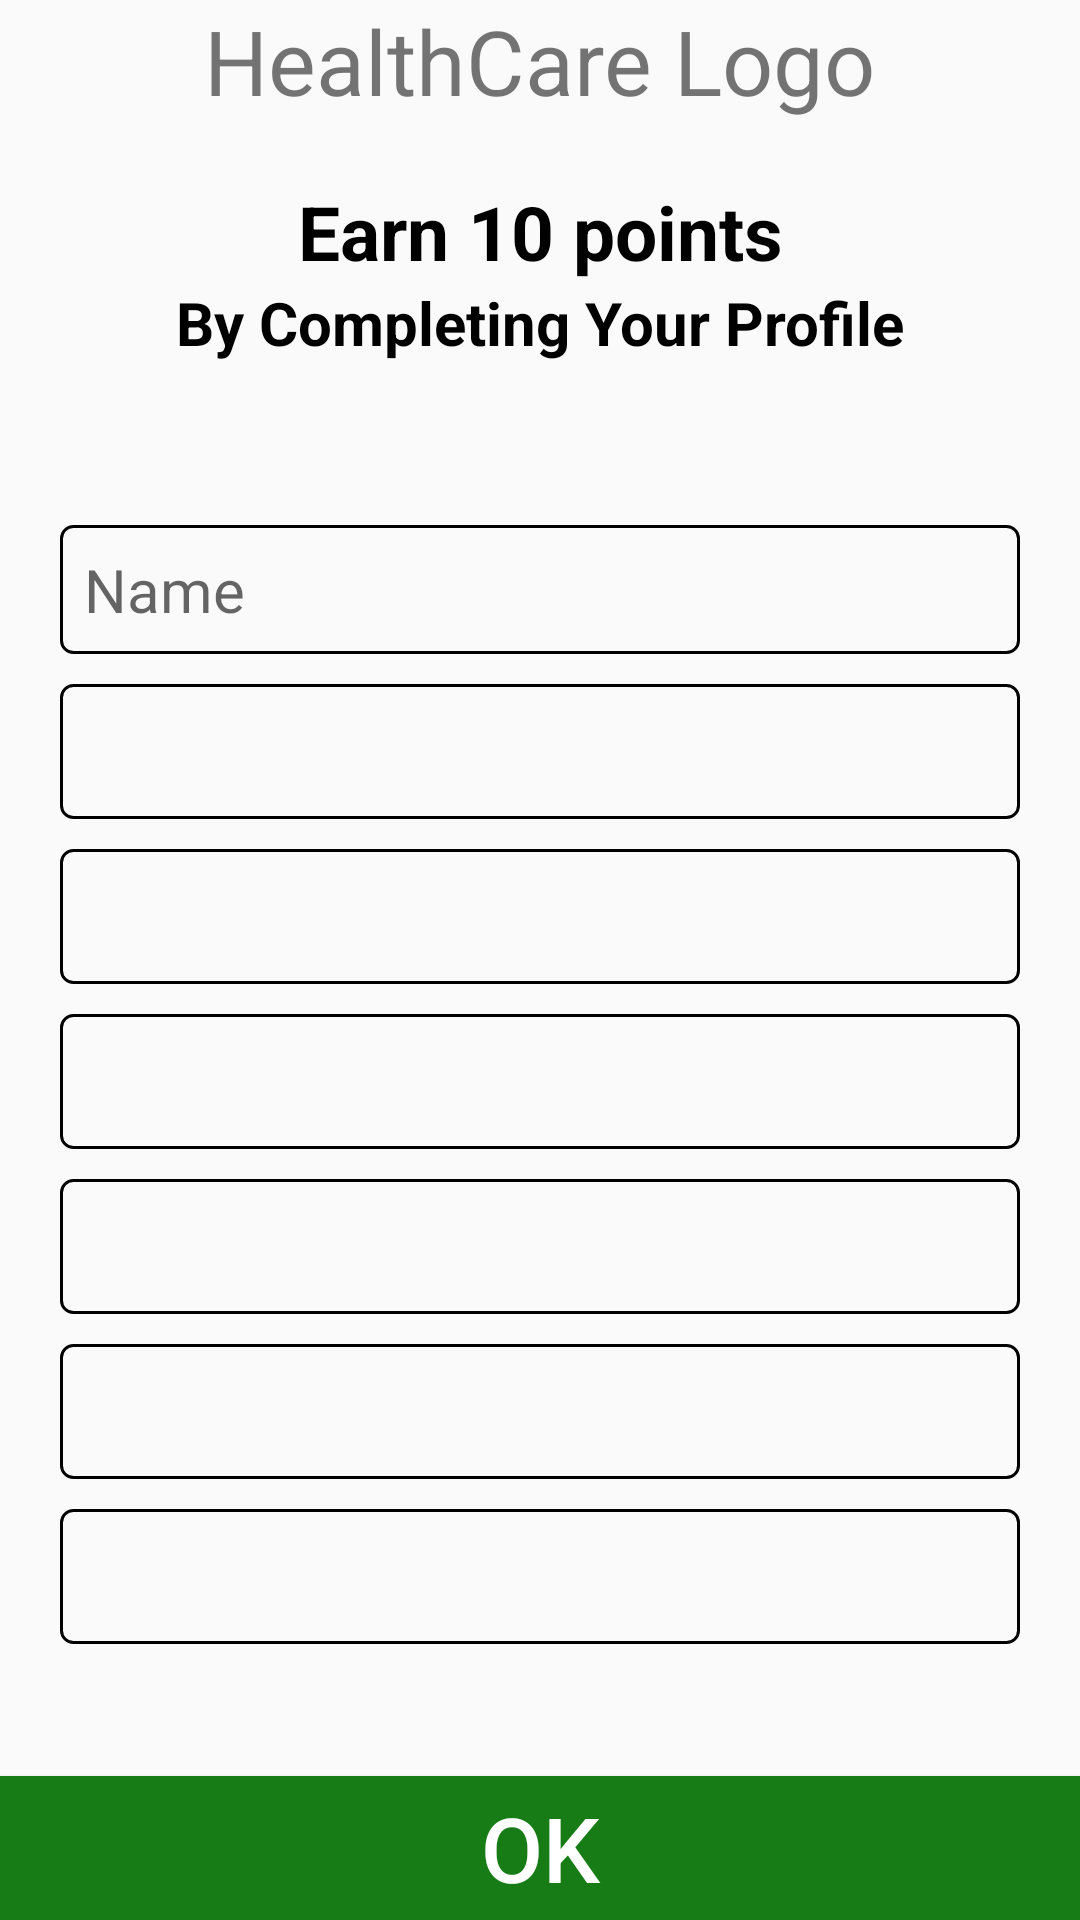

Reconstruct the res/layout file that produces this screen, plus the resources it refers to.
<!-- AndroidManifest.xml: application theme Theme.FemCare -->
<!-- res/layout/fragment_profile.xml -->
<?xml version="1.0" encoding="utf-8"?>
<layout xmlns:tools="http://schemas.android.com/tools"
    xmlns:android="http://schemas.android.com/apk/res/android"
    xmlns:app="http://schemas.android.com/apk/res-auto">
<androidx.constraintlayout.widget.ConstraintLayout
    android:layout_width="match_parent"
    android:layout_height="match_parent">

    <TextView
        android:id="@+id/textView"
        android:layout_width="wrap_content"
        android:layout_height="wrap_content"
        android:paddingLeft="10dp"
        android:paddingRight="10dp"
        android:text="@string/healthcare_logo"
        android:textSize="30sp"
        app:layout_constraintEnd_toEndOf="parent"
        app:layout_constraintStart_toStartOf="parent"
        app:layout_constraintTop_toTopOf="parent"
        />

    <TextView
        android:id="@+id/myProfile"
        android:layout_width="match_parent"
        android:layout_height="wrap_content"
        android:text="Earn 10 points"
        android:textColor="@color/black"
        android:textStyle="bold"
        android:gravity="center"
        android:textSize="25sp"
        android:paddingTop="20dp"
        app:layout_constraintBottom_toTopOf="@+id/completeTextTextView"
        app:layout_constraintEnd_toEndOf="parent"
        app:layout_constraintStart_toStartOf="parent"
        app:layout_constraintTop_toBottomOf="@+id/textView"></TextView>

    <TextView
        android:id="@+id/completeTextTextView"
        android:layout_width="wrap_content"
        android:layout_height="wrap_content"
        android:gravity="center"
        android:text="By Completing Your Profile"
        android:textColor="@color/black"
        android:textSize="20sp"
        android:textStyle="bold"
        app:layout_constraintEnd_toEndOf="parent"
        app:layout_constraintStart_toStartOf="parent"
        app:layout_constraintTop_toBottomOf="@+id/myProfile"></TextView>

    <ScrollView
        android:id="@+id/scollView"
        android:layout_width="match_parent"
        android:layout_height="wrap_content"
        android:fillViewport="true"
        android:layout_marginLeft="20dp"
        android:layout_marginRight="20dp"
        app:layout_constrainedHeight="true"
        app:layout_constraintEnd_toEndOf="parent"
        app:layout_constraintStart_toStartOf="parent"
        app:layout_constraintTop_toBottomOf="@id/completeTextTextView"
        app:layout_constraintBottom_toTopOf="@+id/button">

        <LinearLayout
            android:id="@+id/mainLinearLayout"
            android:layout_width="match_parent"
            android:layout_height="wrap_content"
            android:gravity="center"
            android:orientation="vertical">


            <EditText
                android:id="@+id/nameEditText"
                android:layout_width="match_parent"
                android:layout_height="wrap_content"
                android:layout_marginTop="10dp"
                android:background="@drawable/background_edittext"
                android:hint="@string/name"
                android:inputType="text"
                android:textSize="20sp" />

            

            <Spinner
                android:id="@+id/ageSpinner"
                android:layout_width="match_parent"
                android:layout_height="45dp"
                android:layout_marginTop="10dp"
                android:background="@drawable/background_edittext"
                android:textSize="20sp" />

            

            <Spinner
                android:id="@+id/weightSpinner"
                android:layout_width="match_parent"
                android:layout_height="45dp"
                android:layout_marginTop="10dp"
                android:background="@drawable/background_edittext"
                android:textSize="20sp" />

            

            <Spinner
                android:id="@+id/heightSpinner"
                android:layout_width="match_parent"
                android:layout_height="45dp"
                android:layout_marginTop="10dp"
                android:background="@drawable/background_edittext"
                android:textSize="20sp" />

            <Spinner
                android:id="@+id/professionSpinner"
                android:layout_width="match_parent"
                android:layout_height="45dp"
                android:layout_marginTop="10dp"
                android:background="@drawable/background_edittext"
                android:textSize="20sp" />

            <Spinner
                android:id="@+id/citySpinner"
                android:layout_width="match_parent"
                android:layout_height="45dp"
                android:layout_marginTop="10dp"
                android:background="@drawable/background_edittext"
                android:textSize="20sp" />

            <Spinner
                android:id="@+id/maritalStatusSpinner"
                style="@style/Widget.AppCompat.Spinner"
                android:layout_width="match_parent"
                android:layout_height="45dp"
                android:layout_marginTop="10dp"
                android:background="@drawable/background_edittext"
                android:textSize="20sp" />

        </LinearLayout>

    </ScrollView>

    <Button
        android:id="@+id/button"
        android:layout_width="match_parent"
        android:layout_height="wrap_content"
        android:text="OK"
        android:textSize="30sp"
        android:textColor="@color/white"
        android:background="@color/dark_green"
        app:layout_constraintBottom_toBottomOf="parent"
        app:layout_constraintEnd_toEndOf="parent"
        app:layout_constraintStart_toStartOf="parent" />

    



</androidx.constraintlayout.widget.ConstraintLayout>
</layout>
<!-- resources referenced by this layout -->
<resources>
  <color name="black">#FF000000</color>
  <color name="dark_green">#187C16</color>
  <color name="white">#FFFFFFFF</color>
  <!-- drawable background_edittext (drawable) -->
  <?xml version="1.0" encoding="utf-8"?>
  <selector xmlns:android="http://schemas.android.com/apk/res/android">
      <item>
          <layer-list>
              <item>
                  <shape>
  
  
                      <corners android:radius="4dp" />
  
                      <padding android:bottom="8dp" android:left="8dp" android:right="8dp" android:top="8dp" />
                      <stroke android:width="1dp"
                          android:color="#000000" />
                  </shape>
              </item>
              
  
          </layer-list>
      </item>
  </selector>
  <string name="age">Age(in years)</string>
  <string name="healthcare_logo">HealthCare Logo</string>
  <string name="height">Height</string>
  <string name="i_hereby_accept_terms_and_conditions">I hereby accept terms and conditions</string>
  <string name="name">Name</string>
  <string name="weight_in_kg">Weight (in kg)</string>
  <style name="Theme.FemCare" parent="Theme.AppCompat.Light.DarkActionBar">
          
          <item name="colorPrimary">@color/purple_500</item>
          <item name="colorPrimaryDark">@color/purple_700</item>
          <item name="colorAccent">@color/teal_200</item>
          
      </style>
  <color name="purple_500">#FF6200EE</color>
  <color name="purple_700">#FF3700B3</color>
  <color name="teal_200">#FF03DAC5</color>
</resources>
